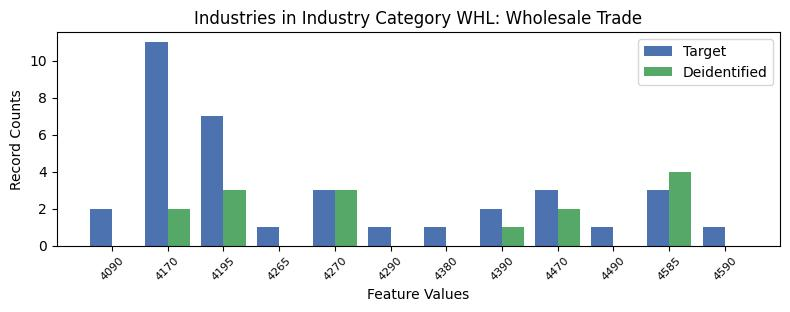

The file beside this chart, header and first rows:
, INDP, count_target, count_deidentified
7, 4090, 2, 0.0
0, 4170, 11, 2.0
1, 4195, 7, 3.0
9, 4265, 1, 0.0
2, 4270, 3, 3.0
11, 4290, 1, 0.0
8, 4380, 1, 0.0
10, 4390, 2, 1.0
3, 4470, 3, 2.0
6, 4490, 1, 0.0
5, 4585, 3, 4.0
4, 4590, 1, 0.0
